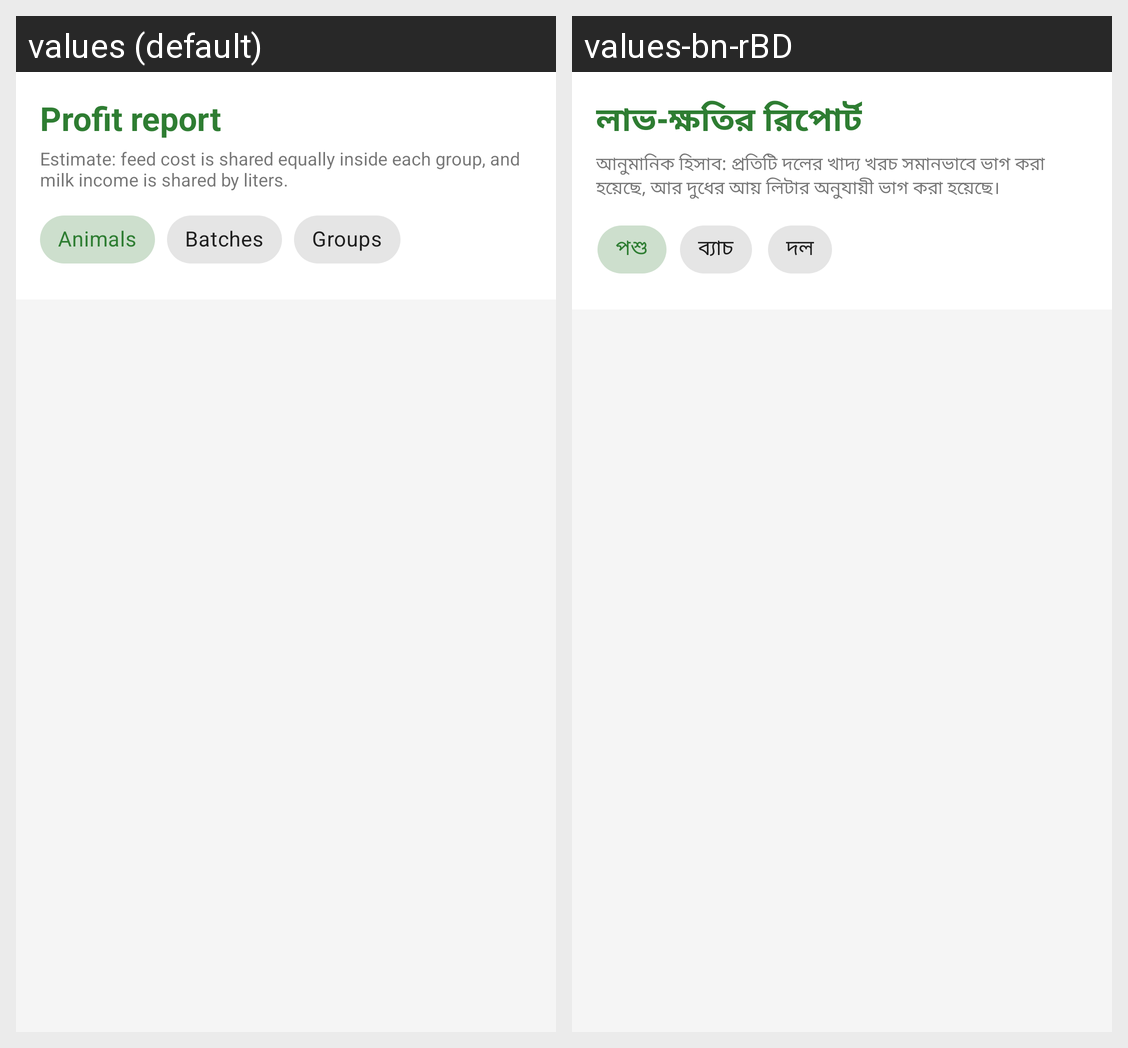

Translations of the strings shown on this Android screen, per locale in the grid:
Android screen res/layout/activity_profit.xml rendered under 2 locales, left to right: values (default), values-bn-rBD. Device: Nexus 5 (rendered at 1080×1920; each locale shown at half size, 540×960, under a caption strip naming it); theme Theme.GaiKhamar.
Strings drawn on this screen, with the default value and each locale's value (text and hints the layout hard-codes, and strings that could not be matched under every locale, appear in the picture but are not listed):

profit_report
  values: Profit report
  values-bn-rBD: লাভ-ক্ষতির রিপোর্ট

p_note
  values: Estimate: feed cost is shared equally inside each group, and milk income is shared by liters.
  values-bn-rBD: আনুমানিক হিসাব: প্রতিটি দলের খাদ্য খরচ সমানভাবে ভাগ করা হয়েছে, আর দুধের আয় লিটার অনুযায়ী ভাগ করা হয়েছে।

p_by_animal
  values: Animals
  values-bn-rBD: পশু

p_by_batch
  values: Batches
  values-bn-rBD: ব্যাচ

p_by_group
  values: Groups
  values-bn-rBD: দল
